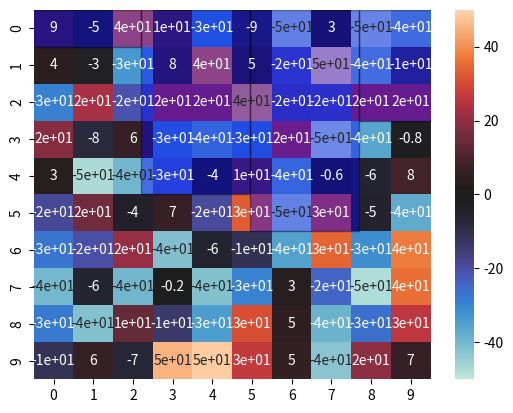

This chart was generated by the following Python code:
import numpy as np
import seaborn as sns
import pandas as pd
import matplotlib.pyplot as plt

i = 50
j = -50

#создаем и заполняем матрицу low - от этого число, high - до этого числа, size - размер двумерного массива
matrix = np.random.uniform(low=-50, high=50, size=(10,10))
#создаем тепловую карту. написать про цвета
sns.heatmap(matrix, annot = True, fmt='.1g',  vmin=-50, vmax=50, center= 0)
#показываем тепловую карту
plt.show()

#делаем из матрицы массив
a = matrix.flatten()

print (a)

sns.distplot(a, hist=True, kde=False, 
             bins=int(180/5), color = 'blue',
             hist_kws={'edgecolor':'black'})

plt.show()